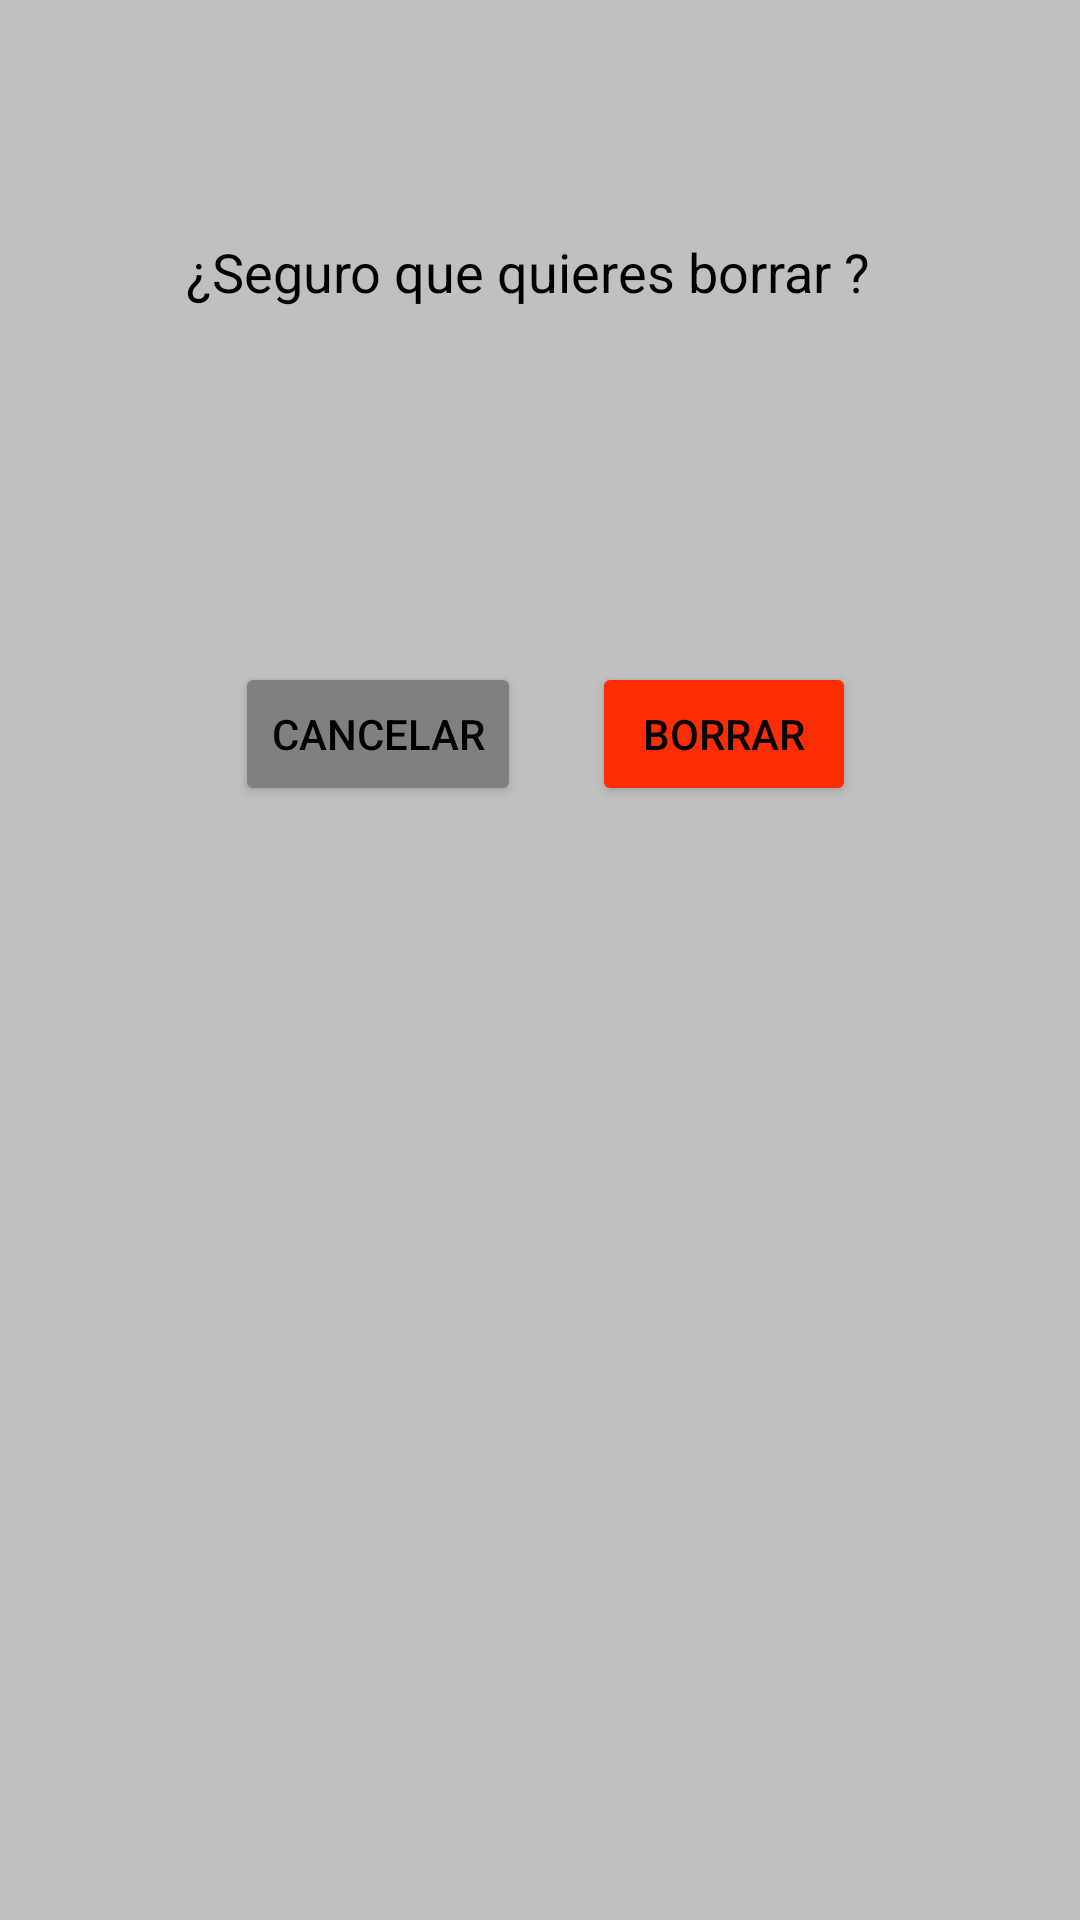

Produce the Android XML layout that renders to this screen, including the resource entries it uses.
<!-- AndroidManifest.xml: application theme Theme.ParsiApp -->
<!-- res/layout/activity_delete.xml -->
<?xml version="1.0" encoding="utf-8"?>
<androidx.constraintlayout.widget.ConstraintLayout xmlns:android="http://schemas.android.com/apk/res/android"
    xmlns:app="http://schemas.android.com/apk/res-auto"
    xmlns:tools="http://schemas.android.com/tools"
    android:layout_width="match_parent"
    android:layout_height="match_parent"
    tools:context=".DeleteActivity">

    <TextView
        android:id="@+id/delete_textview"
        android:layout_width="236dp"
        android:layout_height="122dp"
        android:text="¿Seguro que quieres borrar ?"
        android:textSize="18sp"
        app:layout_constraintBottom_toBottomOf="parent"
        app:layout_constraintEnd_toEndOf="parent"
        app:layout_constraintStart_toStartOf="parent"
        app:layout_constraintTop_toTopOf="parent"
        app:layout_constraintVertical_bias="0.151" />

    <Button
        android:id="@+id/cencel_delete_button"
        android:layout_width="wrap_content"
        android:layout_height="wrap_content"
        android:backgroundTint="@color/grey"
        android:onClick="onCancelDeleteButton"
        android:text="Cancelar"
        app:layout_constraintBottom_toBottomOf="parent"
        app:layout_constraintEnd_toEndOf="parent"
        app:layout_constraintHorizontal_bias="0.296"
        app:layout_constraintStart_toStartOf="parent"
        app:layout_constraintTop_toTopOf="parent"
        app:layout_constraintVertical_bias="0.373" />

    <Button
        android:id="@+id/confirm_delete_button"
        android:layout_width="wrap_content"
        android:layout_height="wrap_content"
        android:backgroundTint="@color/red"
        android:onClick="onConfirmDeleteButton"
        android:text="Borrar"
        app:layout_constraintBottom_toBottomOf="parent"
        app:layout_constraintEnd_toEndOf="parent"
        app:layout_constraintHorizontal_bias="0.725"
        app:layout_constraintStart_toStartOf="parent"
        app:layout_constraintTop_toTopOf="parent"
        app:layout_constraintVertical_bias="0.373" />
</androidx.constraintlayout.widget.ConstraintLayout>
<!-- resources referenced by this layout -->
<resources>
  <color name="grey">#82807f</color>
  <color name="red">#fc2c03</color>
  <style name="Theme.ParsiApp" parent="Theme.AppCompat.DayNight.DarkActionBar">
          
          <item name="colorPrimary">@color/blueParsi</item>
          <item name="colorPrimaryVariant">@color/purple_700</item>
          <item name="colorOnPrimary">@color/white</item>
          
          <item name="colorSecondary">@color/blueParsi</item>
          <item name="colorSecondaryVariant">@color/blueParsi</item>
          <item name="colorOnSecondary">@color/black</item>
          
          <item name="android:statusBarColor">?attr/colorPrimaryVariant</item>
          <item name="android:actionBarTheme">@color/black</item>
          <item name="android:textColor">@color/black</item>
          <item name="android:windowBackground">#c0c0c0</item>
      </style>
  <color name="blueParsi">#368FCF</color>
  <color name="purple_700">#162B4E</color>
  <color name="white">#FFFFFFFF</color>
  <color name="black">#FF000000</color>
</resources>
